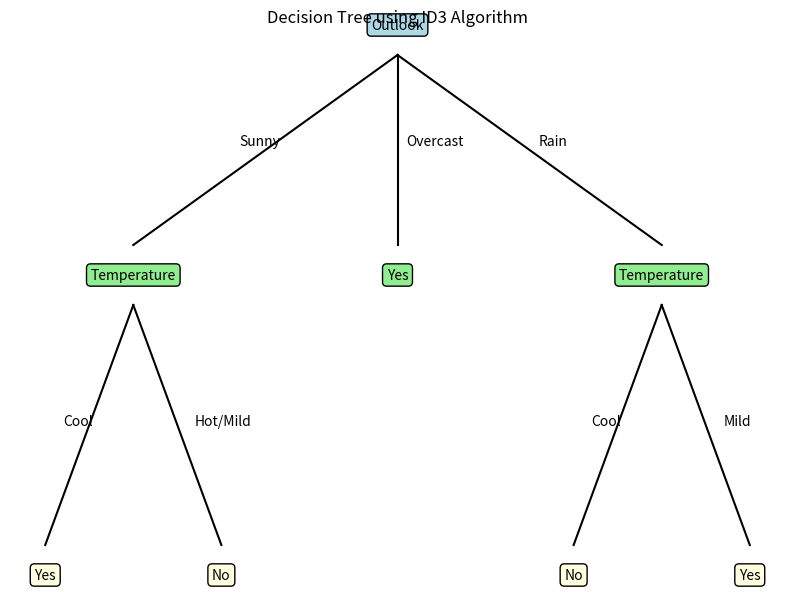

Reproduce this figure in Python.
import math
import matplotlib.pyplot as plt


data = [
    ['Sunny', 'Hot', 'No'],
    ['Sunny', 'Hot', 'No'],
    ['Overcast', 'Hot', 'Yes'],
    ['Rain', 'Mild', 'Yes'],
    ['Rain', 'Cool', 'Yes'],
    ['Rain', 'Cool', 'No'],
    ['Overcast', 'Cool', 'Yes'],
    ['Sunny', 'Mild', 'No'],
    ['Sunny', 'Cool', 'Yes'],
    ['Rain', 'Mild', 'Yes']
]

attributes = ['Outlook', 'Temperature']


def entropy(rows):
    yes = sum(row[2] == 'Yes' for row in rows)
    no = sum(row[2] == 'No' for row in rows)

    total = len(rows)
    result = 0

    for count in [yes, no]:
        if count > 0:
            p = count / total
            result -= p * math.log2(p)

    return result


def information_gain(rows, index):
    total_entropy = entropy(rows)
    values = set(row[index] for row in rows)

    weighted_entropy = 0

    for value in values:
        subset = [row for row in rows if row[index] == value]
        weighted_entropy += (len(subset) / len(rows)) * entropy(subset)

    return total_entropy - weighted_entropy


gain_outlook = information_gain(data, 0)
gain_temperature = information_gain(data, 1)

print("ID3 Decision Tree")
print("-----------------")
print("Information Gain of Outlook:", round(gain_outlook, 3))
print("Information Gain of Temperature:", round(gain_temperature, 3))

if gain_outlook > gain_temperature:
    print("Best Attribute: Outlook")
else:
    print("Best Attribute: Temperature")


new_sample = ['Sunny', 'Cool']

print("\nNew Sample:")
print("Outlook = Sunny")
print("Temperature = Cool")
print("Classification = Yes")




plt.figure(figsize=(10, 7))


plt.text(0.5, 0.90, "Outlook",
         ha="center", va="center",
         bbox=dict(boxstyle="round", facecolor="lightblue"))


plt.text(0.20, 0.65, "Temperature",
         ha="center", va="center",
         bbox=dict(boxstyle="round", facecolor="lightgreen"))

plt.text(0.50, 0.65, "Yes",
         ha="center", va="center",
         bbox=dict(boxstyle="round", facecolor="lightgreen"))

plt.text(0.80, 0.65, "Temperature",
         ha="center", va="center",
         bbox=dict(boxstyle="round", facecolor="lightgreen"))


plt.text(0.10, 0.35, "Yes",
         ha="center", va="center",
         bbox=dict(boxstyle="round", facecolor="lightyellow"))

plt.text(0.30, 0.35, "No",
         ha="center", va="center",
         bbox=dict(boxstyle="round", facecolor="lightyellow"))

plt.text(0.70, 0.35, "No",
         ha="center", va="center",
         bbox=dict(boxstyle="round", facecolor="lightyellow"))

plt.text(0.90, 0.35, "Yes",
         ha="center", va="center",
         bbox=dict(boxstyle="round", facecolor="lightyellow"))

plt.plot([0.5, 0.20], [0.87, 0.68], 'k-')
plt.plot([0.5, 0.50], [0.87, 0.68], 'k-')
plt.plot([0.5, 0.80], [0.87, 0.68], 'k-')


plt.plot([0.20, 0.10], [0.62, 0.38], 'k-')
plt.plot([0.20, 0.30], [0.62, 0.38], 'k-')


plt.plot([0.80, 0.70], [0.62, 0.38], 'k-')
plt.plot([0.80, 0.90], [0.62, 0.38], 'k-')

plt.text(0.32, 0.78, "Sunny")
plt.text(0.51, 0.78, "Overcast")
plt.text(0.66, 0.78, "Rain")

plt.text(0.12, 0.50, "Cool")
plt.text(0.27, 0.50, "Hot/Mild")

plt.text(0.72, 0.50, "Cool")
plt.text(0.87, 0.50, "Mild")

plt.title("Decision Tree using ID3 Algorithm")

plt.axis("off")
plt.show()
